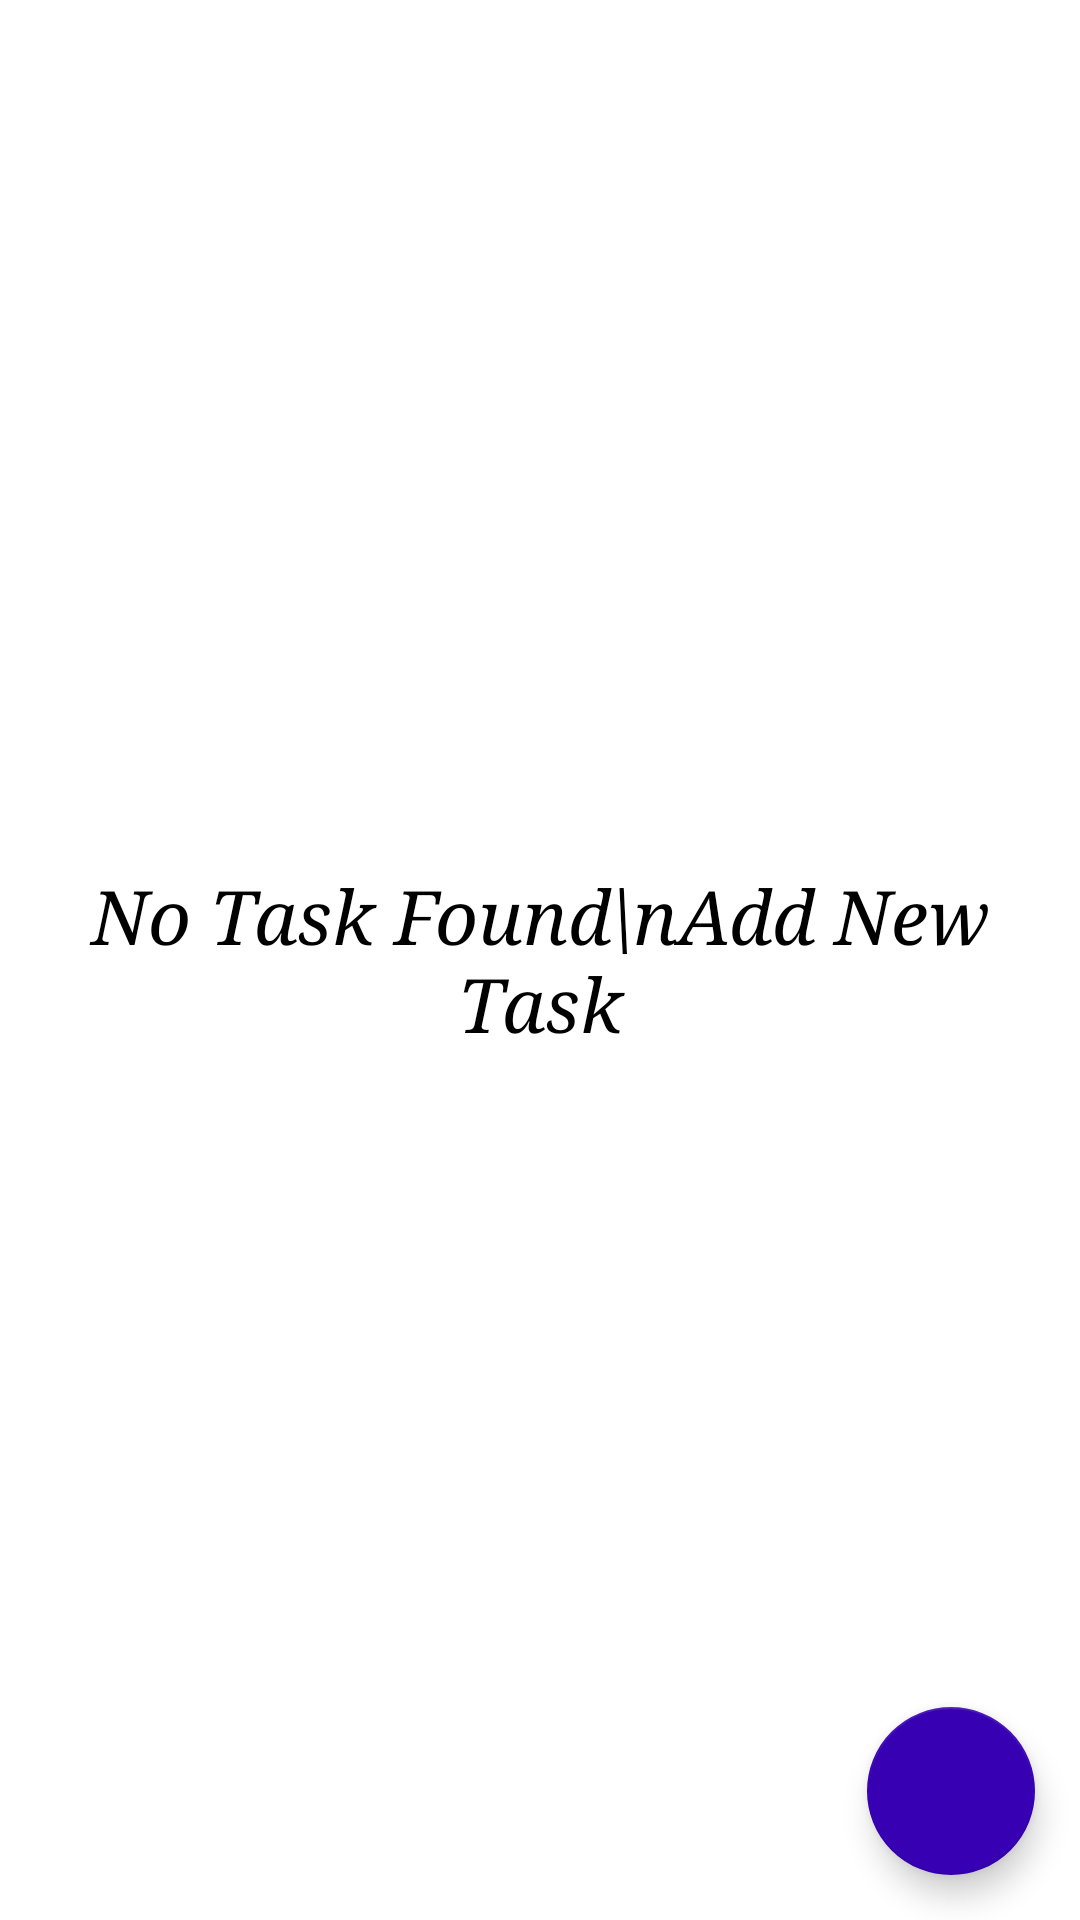

The Android layout XML behind this screen, and the referenced resources:
<!-- AndroidManifest.xml: application theme Theme.RoomDataBasePractice -->
<!-- res/layout/activity_main.xml -->
<?xml version="1.0" encoding="utf-8"?>
<RelativeLayout xmlns:android="http://schemas.android.com/apk/res/android"
    xmlns:app="http://schemas.android.com/apk/res-auto"
    xmlns:tools="http://schemas.android.com/tools"
    android:layout_width="match_parent"
    android:layout_height="match_parent"
    tools:context=".MainActivity">



    <androidx.recyclerview.widget.RecyclerView
        android:layout_width="match_parent"
        android:layout_height="match_parent"
        android:id="@+id/fullList"/>


        <TextView
            android:id="@+id/noTaskText"
            android:layout_width="wrap_content"
            android:layout_height="wrap_content"
            android:layout_centerInParent="true"
            android:text="No Task Found\nAdd New Task"
            android:gravity="center"
            android:textAlignment="center"
            android:textSize="25sp"
            android:textStyle="italic"
            android:fontFamily="serif"
            android:textColor="#000"/>







    <com.google.android.material.floatingactionbutton.FloatingActionButton
        android:id="@+id/addTask"
        android:layout_width="wrap_content"
        android:layout_height="wrap_content"
        app:backgroundTint="@color/purple_700"
        android:src="@drawable/ic_baseline_add_24"
        android:layout_alignParentRight="true"
        android:layout_alignParentBottom="true"
        android:layout_margin="15sp"
        android:background="@color/purple_700"/>




</RelativeLayout>
<!-- resources referenced by this layout -->
<resources>
  <style name="Theme.RoomDataBasePractice" parent="Theme.MaterialComponents.DayNight.DarkActionBar">
          <item name="android:forceDarkAllowed" tools:ignore="NewApi">false</item>
          
          <item name="colorPrimary">@color/purple_500</item>
          <item name="colorPrimaryVariant">@color/purple_700</item>
          <item name="colorOnPrimary">@color/white</item>
          
          <item name="colorSecondary">@color/teal_200</item>
          <item name="colorSecondaryVariant">@color/teal_700</item>
          <item name="colorOnSecondary">@color/black</item>
          
          <item name="android:statusBarColor" tools:targetApi="l">?attr/colorPrimaryVariant</item>
          
      </style>
  <!-- not gathered from this repository: default colours our renderer supplied (Android Studio template values) -->
  <color name="purple_500">#FF6200EE</color>
  <color name="purple_700">#FF3700B3</color>
  <color name="teal_200">#FF03DAC5</color>
  <color name="teal_700">#FF018786</color>
  <color name="black">#FF000000</color>
  <color name="white">#FFFFFFFF</color>
</resources>
